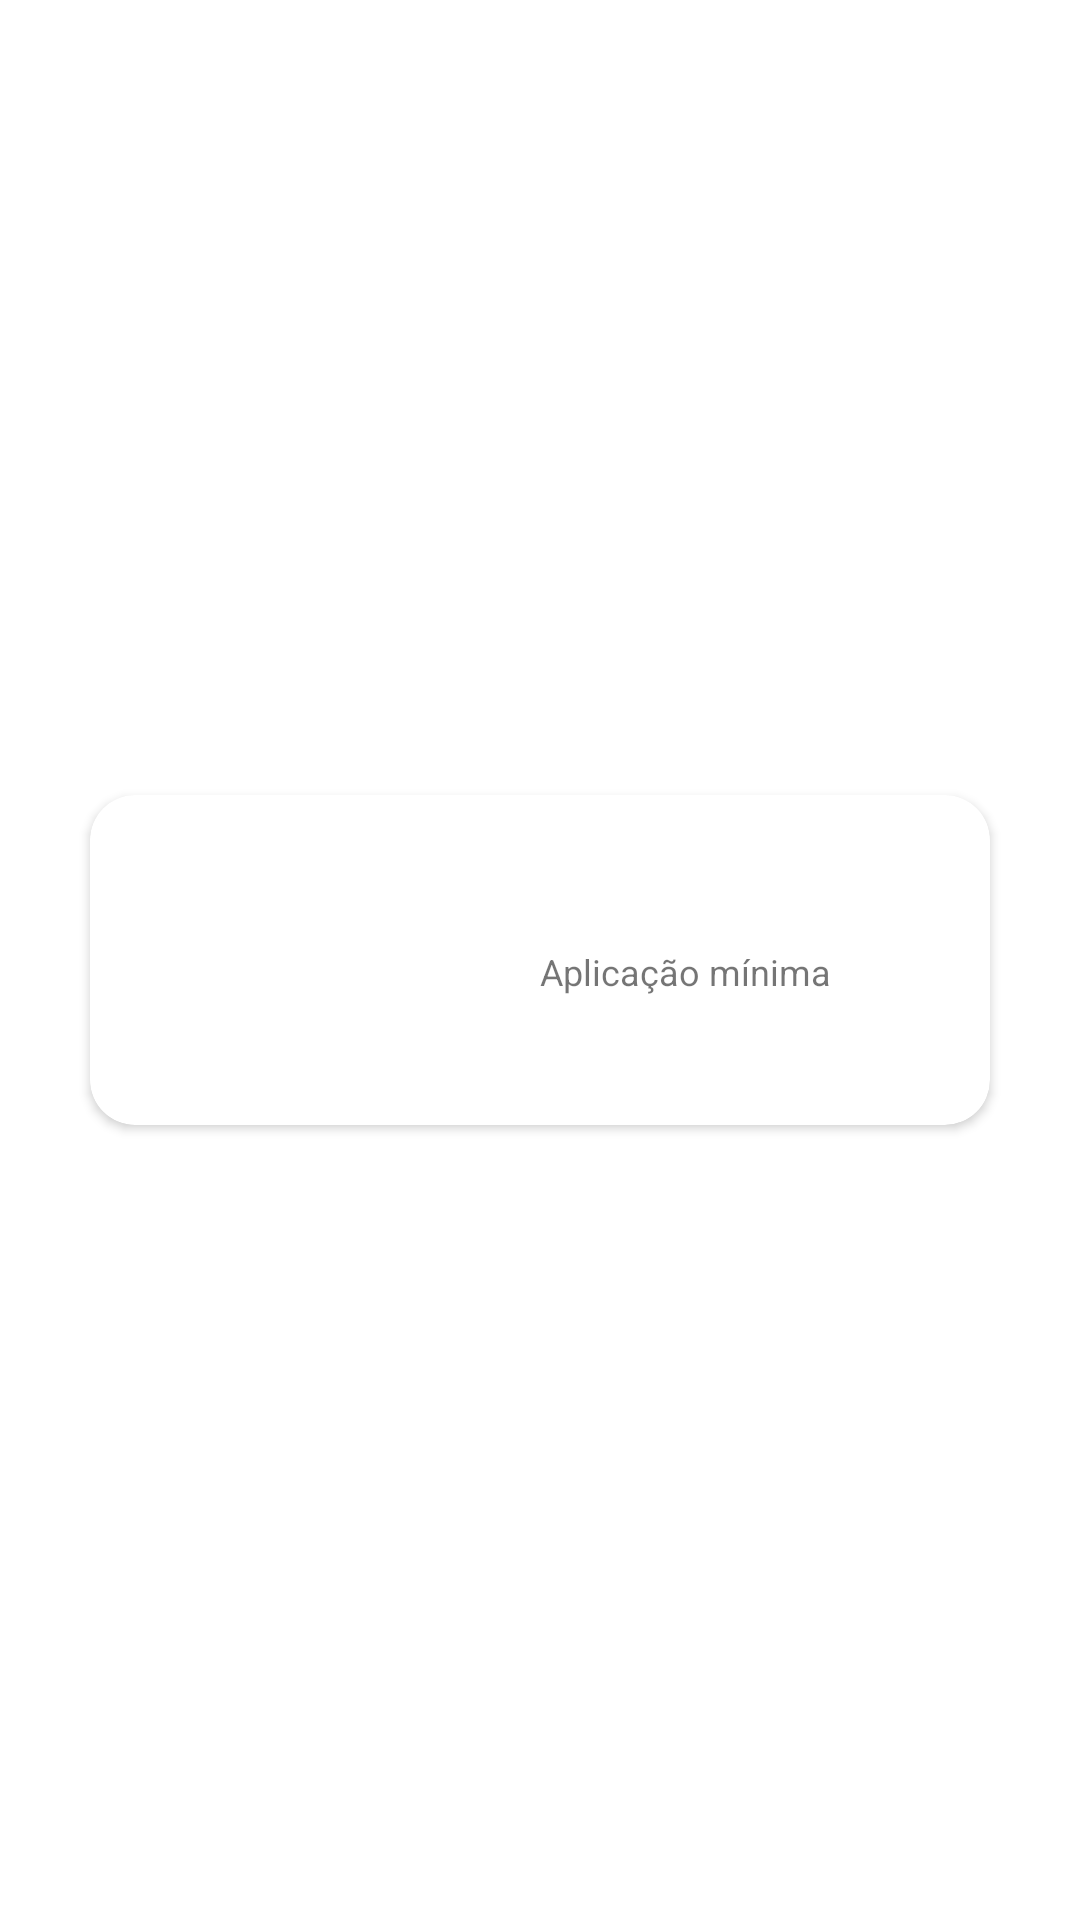

Here is an Android app screen rendered from its layout file. Give the layout XML and the strings, colors and styles it references.
<!-- AndroidManifest.xml: application theme Theme.OramaTest -->
<!-- res/layout/fund_item.xml -->
<?xml version="1.0" encoding="utf-8"?>
<LinearLayout
    xmlns:android="http://schemas.android.com/apk/res/android"
    android:layout_width="match_parent"
    android:layout_height="120dp"
    android:gravity="center">
<androidx.cardview.widget.CardView
    xmlns:card_view="http://schemas.android.com/apk/res-auto"
    android:id="@+id/fund_card"
    android:layout_width="300dp"
    android:layout_height="110dp"
    card_view:cardCornerRadius="15dp">
    <LinearLayout
        android:layout_width="match_parent"
        android:layout_height="match_parent"
        android:orientation="horizontal">
        <LinearLayout
            android:layout_width="0dp"
            android:layout_height="match_parent"
            android:layout_weight="1"
            android:orientation="vertical"
            android:gravity="center"
            android:padding="16dp">
            <TextView
                android:id="@+id/fund_titulo"
                android:layout_width="wrap_content"
                android:layout_height="wrap_content"
                android:textColor="#30A7E2" />
        </LinearLayout>
        <LinearLayout
            android:layout_width="0dp"
            android:layout_height="match_parent"
            android:layout_weight="1"
            android:orientation="vertical"
            android:gravity="center">
            <TextView
                android:id="@+id/fund_percent"
                android:layout_width="match_parent"
                android:layout_height="wrap_content"
                android:textSize="12dp" />
            <TextView
                android:layout_width="match_parent"
                android:layout_height="wrap_content"
                android:textSize="12dp"
                android:text="Aplicação mínima"
                android:layout_marginTop="8dp" />
            <TextView
                android:id="@+id/fund_valor"
                android:layout_width="match_parent"
                android:layout_height="wrap_content"
                android:textSize="12dp" />
        </LinearLayout>
    </LinearLayout>
</androidx.cardview.widget.CardView>
</LinearLayout>
<!-- resources referenced by this layout -->
<resources>
  <style name="Theme.OramaTest" parent="Theme.MaterialComponents.DayNight.DarkActionBar">
          
          <item name="colorPrimary">@color/purple_500</item>
          <item name="colorPrimaryVariant">@color/purple_700</item>
          <item name="colorOnPrimary">@color/white</item>
          
          <item name="colorSecondary">@color/teal_200</item>
          <item name="colorSecondaryVariant">@color/teal_700</item>
          <item name="colorOnSecondary">@color/black</item>
          
          <item name="android:statusBarColor" tools:targetApi="l">?attr/colorPrimaryVariant</item>
          
      </style>
  <!-- not gathered from this repository: default colours our renderer supplied (Android Studio template values) -->
  <color name="purple_500">#FF6200EE</color>
  <color name="purple_700">#FF3700B3</color>
  <color name="teal_200">#FF03DAC5</color>
  <color name="teal_700">#FF018786</color>
  <color name="black">#FF000000</color>
  <color name="white">#FFFFFFFF</color>
</resources>
